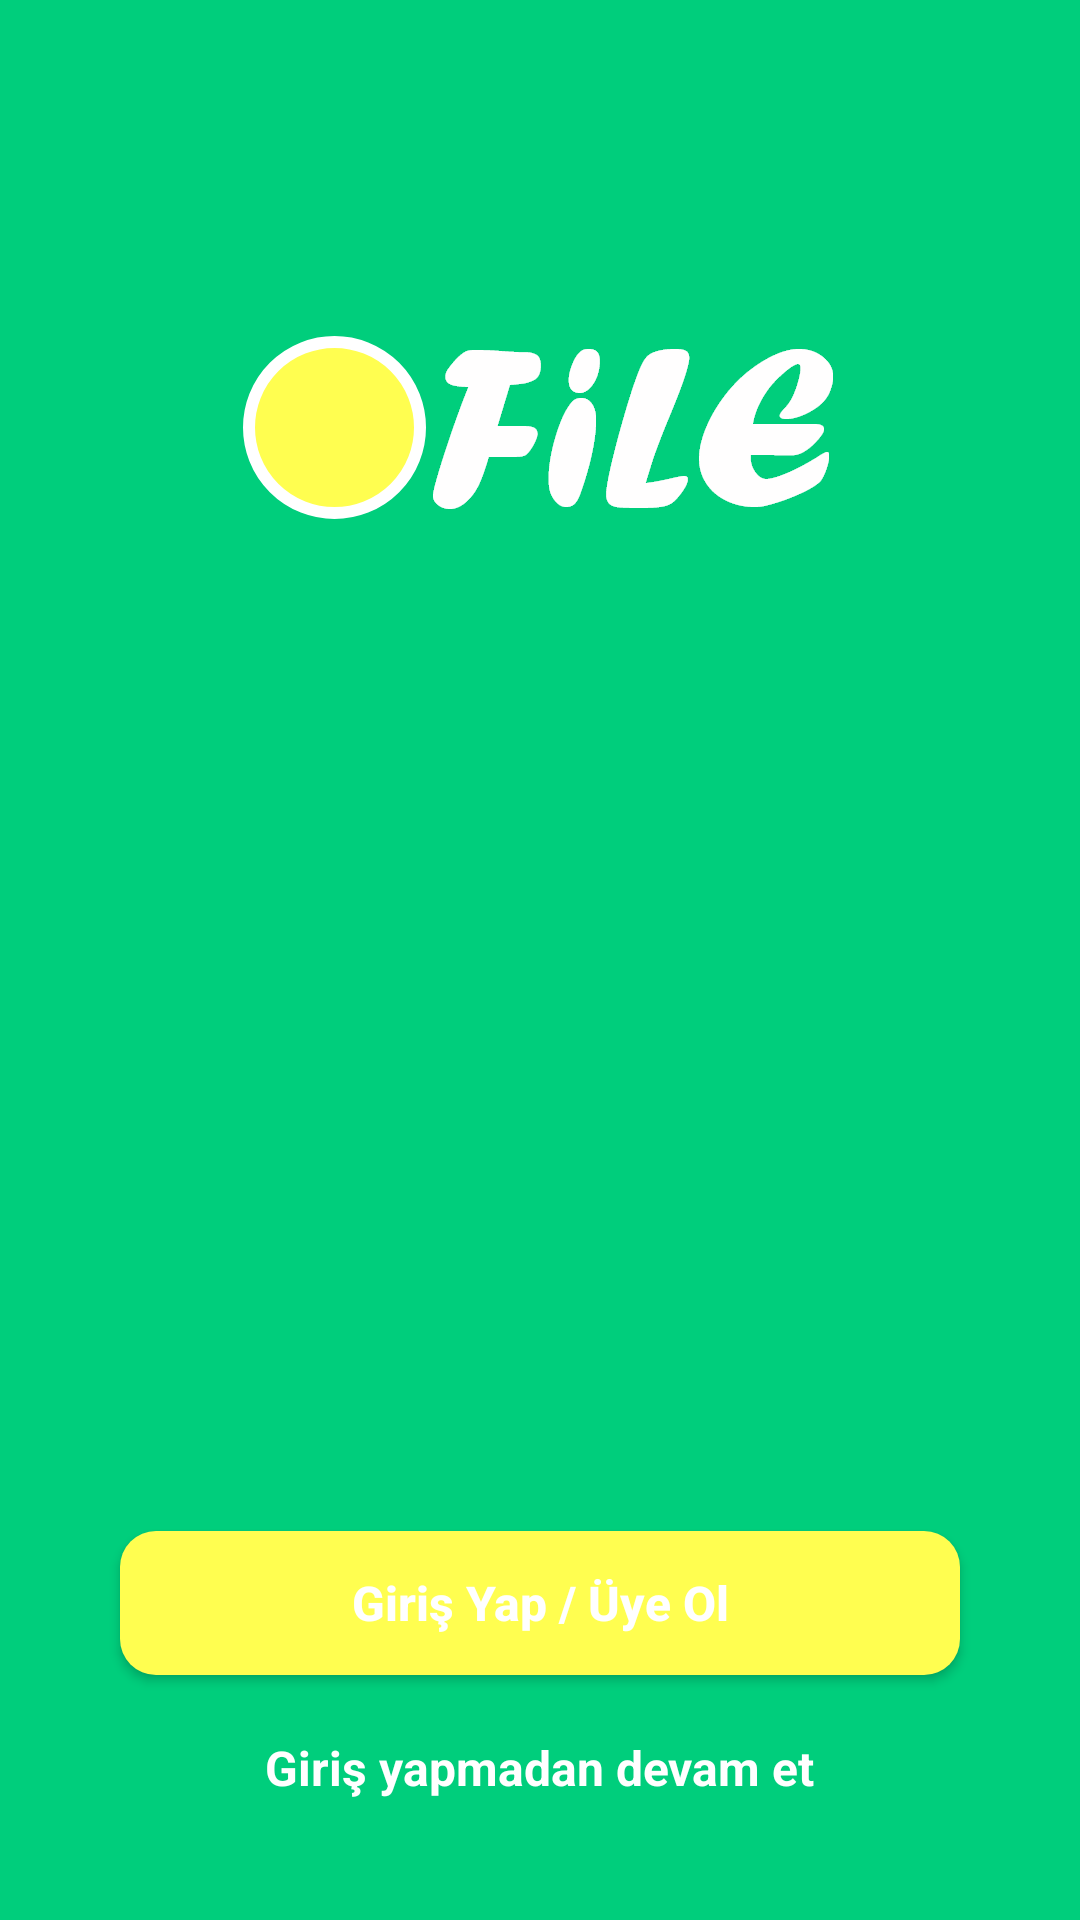

The Android layout XML behind this screen, and the referenced resources:
<!-- AndroidManifest.xml: application theme AppTheme -->
<!-- res/layout/activity_login.xml -->
<?xml version="1.0" encoding="utf-8"?>
<RelativeLayout xmlns:android="http://schemas.android.com/apk/res/android"
    xmlns:app="http://schemas.android.com/apk/res-auto"
    xmlns:tools="http://schemas.android.com/tools"
    android:layout_width="match_parent"
    android:layout_height="match_parent"
    tools:context=".LoginActivity"
    android:background="@color/colorLoginBackg"
    android:id="@+id/relative_lay">

    <ImageView
        android:layout_width="wrap_content"
        android:layout_height="wrap_content"
        android:src="@drawable/logo"
        android:layout_centerHorizontal="true"
        android:layout_alignParentTop="true"
        android:id="@+id/logo_view"
        android:layout_marginTop="100dp">

    </ImageView>

    <Button
        android:id="@+id/login_or_register_button"
        android:layout_width="match_parent"
        android:layout_height="wrap_content"
        android:onClick="login_register"
        android:layout_marginHorizontal="40dp"
        android:background="@drawable/login_button"
        android:layout_above="@+id/continue_without_login"
        android:layout_marginBottom="20dp"
        android:text="Giriş Yap / Üye Ol"
        android:textStyle="bold"
        android:textSize="16sp"
        android:textColor="@color/colorWhite">

    </Button>

    <TextView
        android:id="@+id/continue_without_login"
        android:layout_width="wrap_content"
        android:layout_height="wrap_content"
        android:text="Giriş yapmadan devam et"
        android:textColor="@color/colorWhite"
        android:textSize="16sp"
        android:textStyle="bold"
        android:layout_alignParentBottom="true"
        android:layout_centerHorizontal="true"
        android:layout_marginBottom="40dp">

    </TextView>


</RelativeLayout>
<!-- resources referenced by this layout -->
<resources>
  <color name="colorLoginBackg">#00ce7c</color>
  <color name="colorWhite">#FFFFFF</color>
  <!-- drawable login_button (drawable) -->
  <?xml version="1.0" encoding="utf-8"?>
  <shape xmlns:android="http://schemas.android.com/apk/res/android"
      android:shape="rectangle">
      <corners android:radius="12dp"/>
      <solid android:color="@color/colorLoginButton"/>
  
  
  </shape>
  <!-- drawable logo: png bitmap (drawable-hdpi, 6837 bytes) -->
  <style name="AppTheme" parent="Theme.AppCompat.Light.NoActionBar">
          
          <item name="colorPrimary">#00ce7c</item>
          <item name="colorPrimaryDark">#00ce7c</item>
          <item name="colorAccent">@color/colorAccent</item>
          <item name="android:textAllCaps">false</item>
  
      </style>
  <color name="colorLoginButton">#fffe50</color>
  <color name="colorAccent">#03DAC5</color>
</resources>
